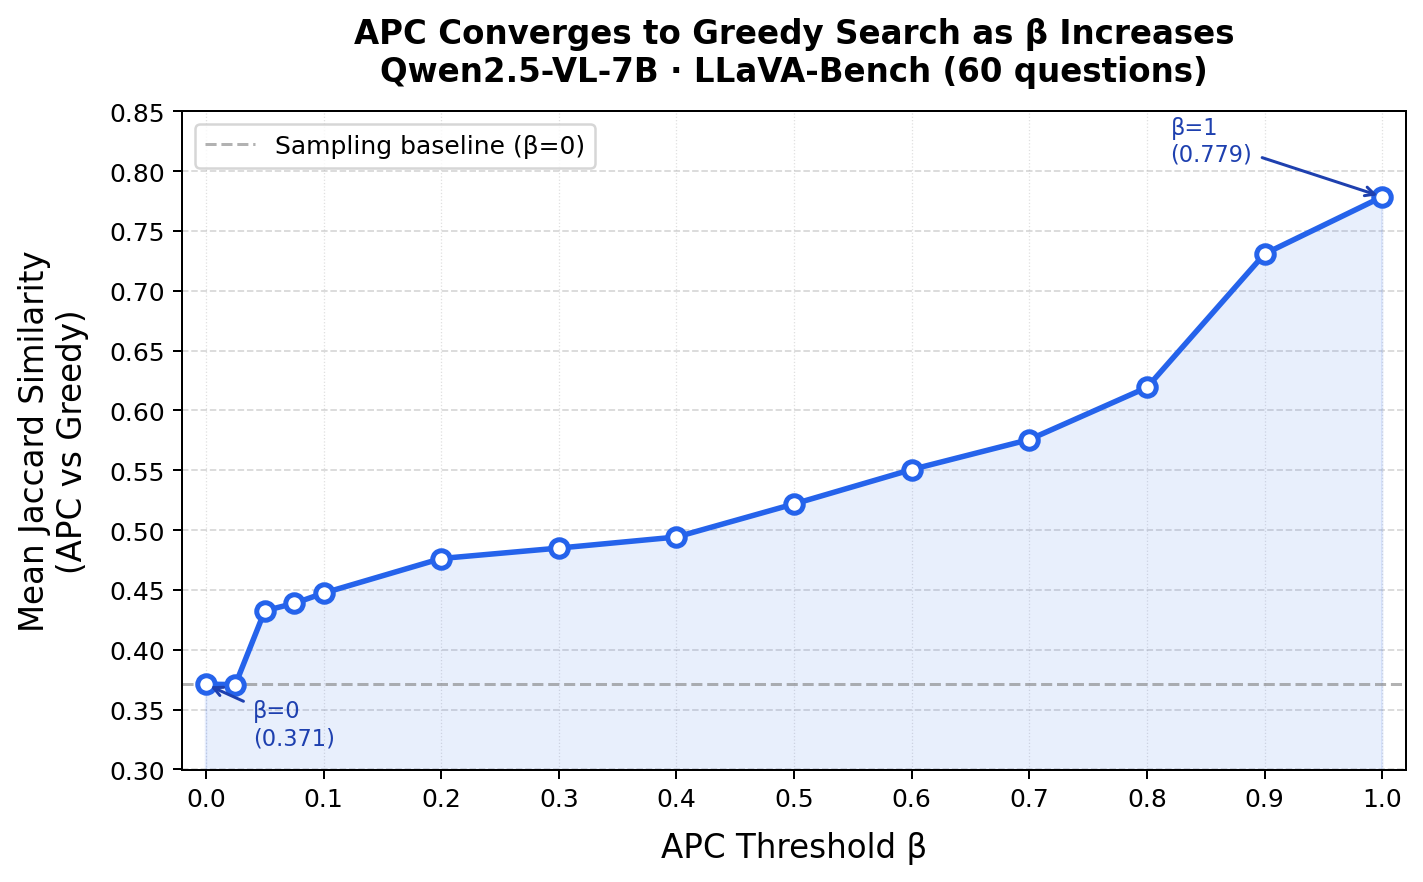

The file beside this chart, header and first rows:
beta, mean_jaccard
0.000, 0.3713
0.025, 0.371
0.050, 0.4327
0.075, 0.4388
0.100, 0.4474
0.200, 0.4763
0.300, 0.485
0.400, 0.4943
0.500, 0.5219
0.600, 0.5506
0.700, 0.5757
0.800, 0.6192
0.900, 0.7308
1.000, 0.7785
